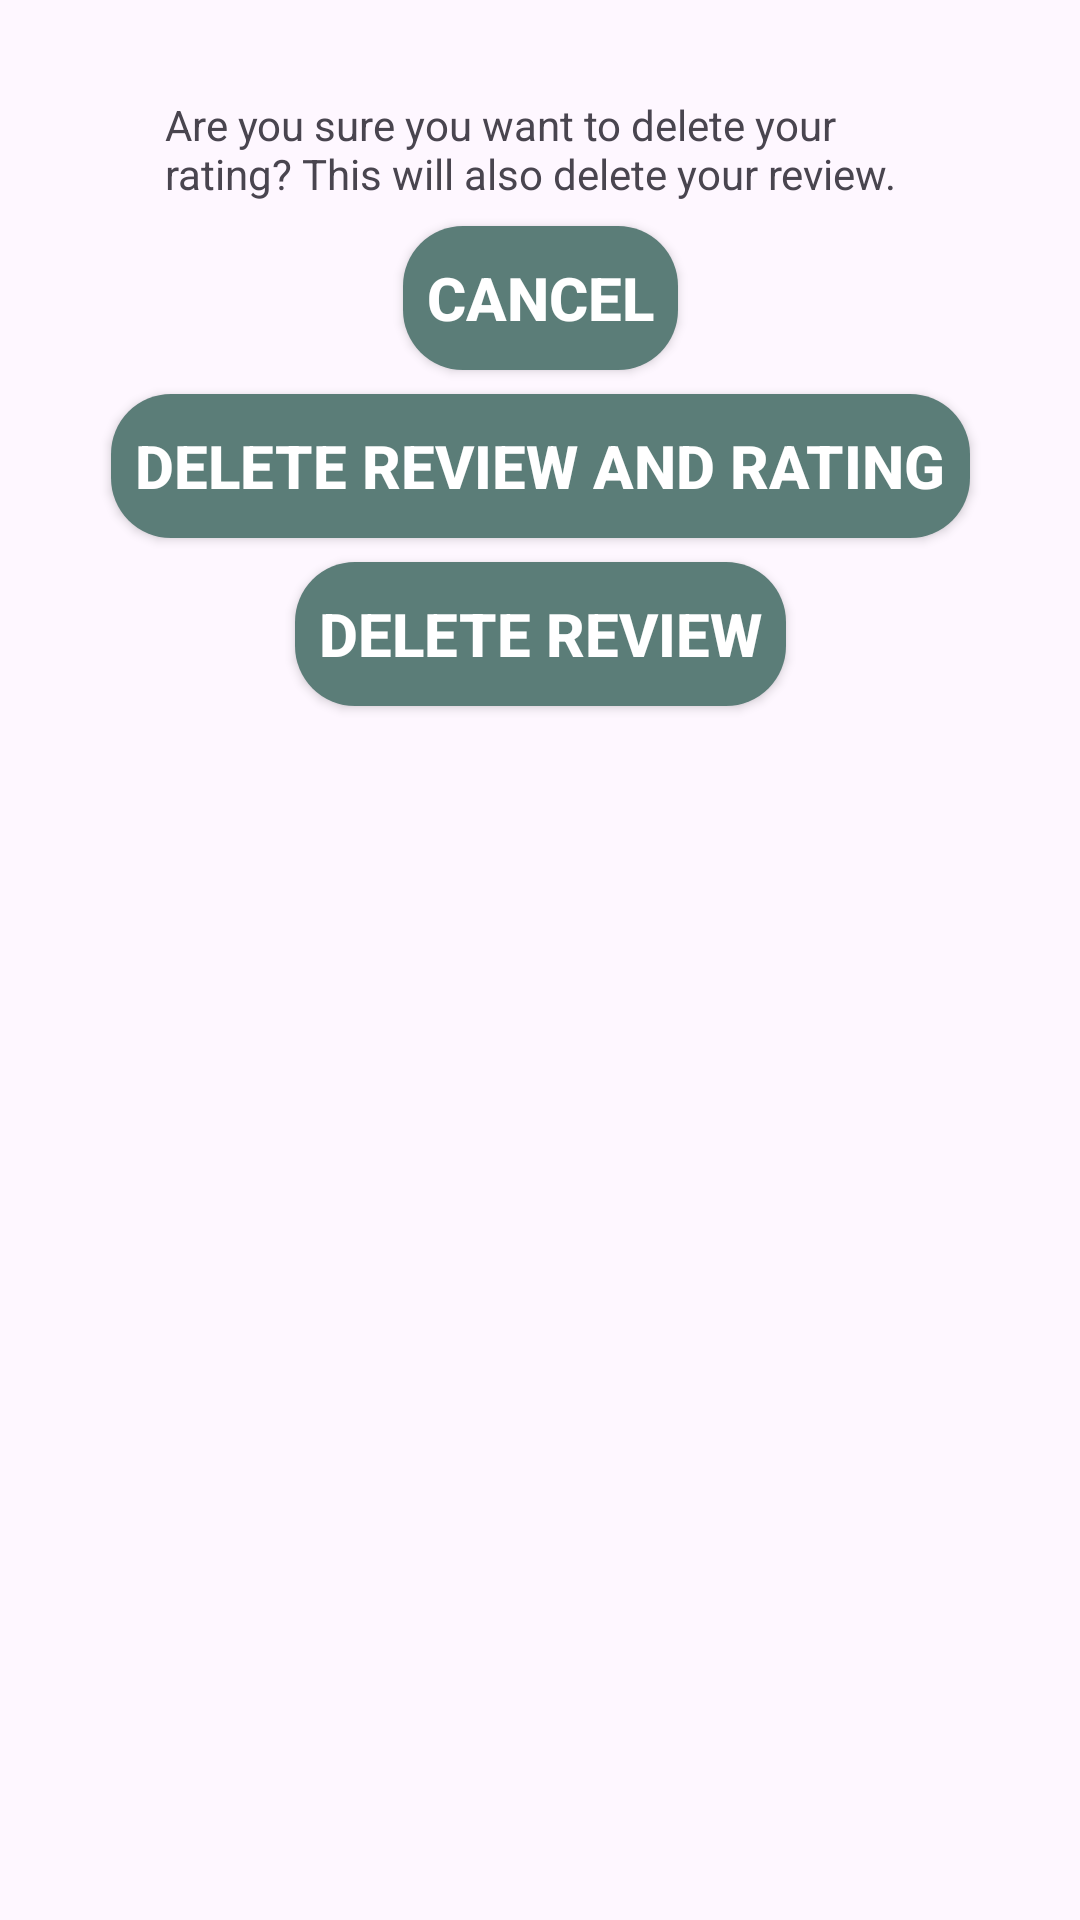

Android layout source for this screen:
<!-- AndroidManifest.xml: application theme Theme.PublicTennisCourtAvailabilityTracker -->
<!-- res/layout/dialog_delete_comment.xml -->
<?xml version="1.0" encoding="utf-8"?>
<androidx.constraintlayout.widget.ConstraintLayout xmlns:android="http://schemas.android.com/apk/res/android"
    xmlns:app="http://schemas.android.com/apk/res-auto"
    android:layout_width="match_parent"
    android:layout_height="wrap_content"
    android:layout_gravity="center"
    android:padding="32dp"
    >

    <TextView
        android:id="@+id/textView2"
        android:layout_width="250dp"
        android:layout_height="wrap_content"
        android:text="@string/confirm_delete_rating"
        app:layout_constraintTop_toTopOf="parent"
        app:layout_constraintStart_toStartOf="parent"
        app:layout_constraintEnd_toEndOf="parent"/>

    <androidx.appcompat.widget.AppCompatButton
        android:id="@+id/deleteRatingButton"
        android:layout_width="wrap_content"
        android:layout_height="wrap_content"
        android:layout_marginStart="32dp"
        android:layout_marginTop="32dp"
        android:text="@string/delete_comment_and_rating"
        app:layout_constraintTop_toBottomOf="@+id/cancelButton"
        app:layout_constraintStart_toStartOf="parent"
        app:layout_constraintEnd_toEndOf="parent"
        style="@style/button"/>

    <androidx.appcompat.widget.AppCompatButton
        android:id="@+id/deleteCommentButton"
        android:layout_width="wrap_content"
        android:layout_height="wrap_content"
        android:layout_marginStart="32dp"
        android:layout_marginTop="32dp"
        android:text="@string/delete_comment"
        app:layout_constraintTop_toBottomOf="@+id/deleteRatingButton"
        app:layout_constraintStart_toStartOf="parent"
        app:layout_constraintEnd_toEndOf="parent"
        style="@style/button"/>



    <androidx.appcompat.widget.AppCompatButton
        android:id="@+id/cancelButton"
        android:layout_width="wrap_content"
        android:layout_height="wrap_content"
        android:layout_marginEnd="32dp"
        android:layout_marginTop="32dp"
        android:text="@string/cancel"
        app:layout_constraintTop_toBottomOf="@+id/textView2"
        app:layout_constraintEnd_toEndOf="parent"
        app:layout_constraintStart_toStartOf="parent"
        style="@style/button"/>

</androidx.constraintlayout.widget.ConstraintLayout>
<!-- resources referenced by this layout -->
<resources>
  <string name="cancel">Cancel</string>
  <string name="confirm_delete_rating">Are you sure you want to delete your rating? This will also delete your review.</string>
  <string name="delete_comment">Delete review</string>
  <string name="delete_comment_and_rating">Delete review and rating</string>
  <style name="button">
          <item name="android:textColor">#ffffff</item>
          <item name="android:textSize">20sp</item>
          <item name="android:textStyle">bold</item>
          <item name="android:background">@drawable/startgame_button</item>
          <item name="android:layout_margin">8dp</item>
          <item name="android:padding">8dp</item>
      </style>
  <style name="Theme.PublicTennisCourtAvailabilityTracker" parent="Base.Theme.PublicTennisCourtAvailabilityTracker" />
  <!-- drawable startgame_button (drawable) -->
  <?xml version="1.0" encoding="utf-8"?>
  <selector xmlns:android="http://schemas.android.com/apk/res/android">
  <item>
      <shape android:shape="rectangle">
          <solid android:color="#5b7d78"></solid>
          <corners android:radius="20dp"></corners>
      </shape>
  </item>
  </selector>
  <style name="Base.Theme.PublicTennisCourtAvailabilityTracker" parent="Theme.Material3.DayNight.NoActionBar">
          
          
      </style>
</resources>
